Run: headless pygame with SDL's dummy video driver; simulated clock (each Clock.tick advances the game by its frame time, no real sleeping); random seed 0; keys injected as events and as key.get_pressed() state; no mouse input.
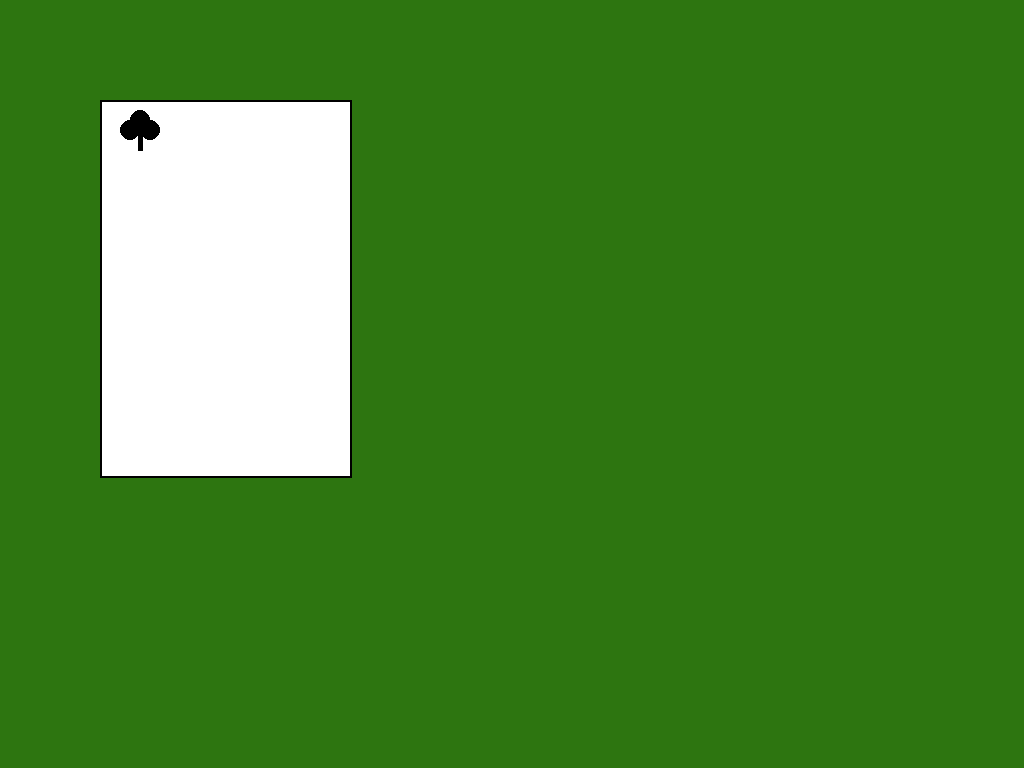
Frame 1 of 4 · flips 1–60 · no input
Frame 2 of 4 · flips 61–180 · tapped SPACE, RETURN · held RIGHT (→), D · screen unchanged from frame 1, image omitted
Frame 3 of 4 · flips 181–300 · held DOWN (↓), S · screen unchanged from frame 2, image omitted
Frame 4 of 4 · flips 301–420 · held LEFT (←), A, UP (↑), W · screen unchanged from frame 3, image omitted

The pygame program that drew these frames:

import pygame
import random


# Farben
BLACK = (0, 0, 0)
RED = (200, 0, 0)
GREEN = (45, 117, 16)
WHITE = (255, 255, 255)
BROWN = (156, 86, 12)
GOLD = (215, 162, 20)

# Initialisierung
pygame.init()
screen = pygame.display.set_mode((0, 0), pygame.FULLSCREEN)
pygame.display.set_caption("Jasskarte anzeigen")

# Jasskartengröße (z. B. 126 x 189 px)
card_width = 126 * 2
card_height = 189 * 2
x = 100
y = 100
card_rect = pygame.Rect(x, y, card_width, card_height)



def Form():
    pygame.draw.circle(screen, BLACK, (x + 30, y + 30), 10)
    pygame.draw.circle(screen, BLACK, (x + 40, y + 20), 10)
    pygame.draw.circle(screen, BLACK, (x + 50, y + 30), 10)
    pygame.draw.polygon(screen, BLACK, [
        (x+38, y+20),
        (x+42, y+20),
        (x+42, y+50),
        (x+38, y+50)
    ])
# Hauptloop
running = True
while running:
    screen.fill(GREEN)  # Hintergrundfarbe

    # Events
    for event in pygame.event.get():
        if event.type == pygame.QUIT:
            running = False
        elif event.type == pygame.KEYDOWN:
            if event.key == pygame.K_ESCAPE:
                running = False

    # Karte zeichnen
    pygame.draw.rect(screen, WHITE, card_rect)
    pygame.draw.rect(screen, BLACK, card_rect, 2)  # schwarzer Rahmen
    Form()
    pygame.display.flip()

pygame.quit()
